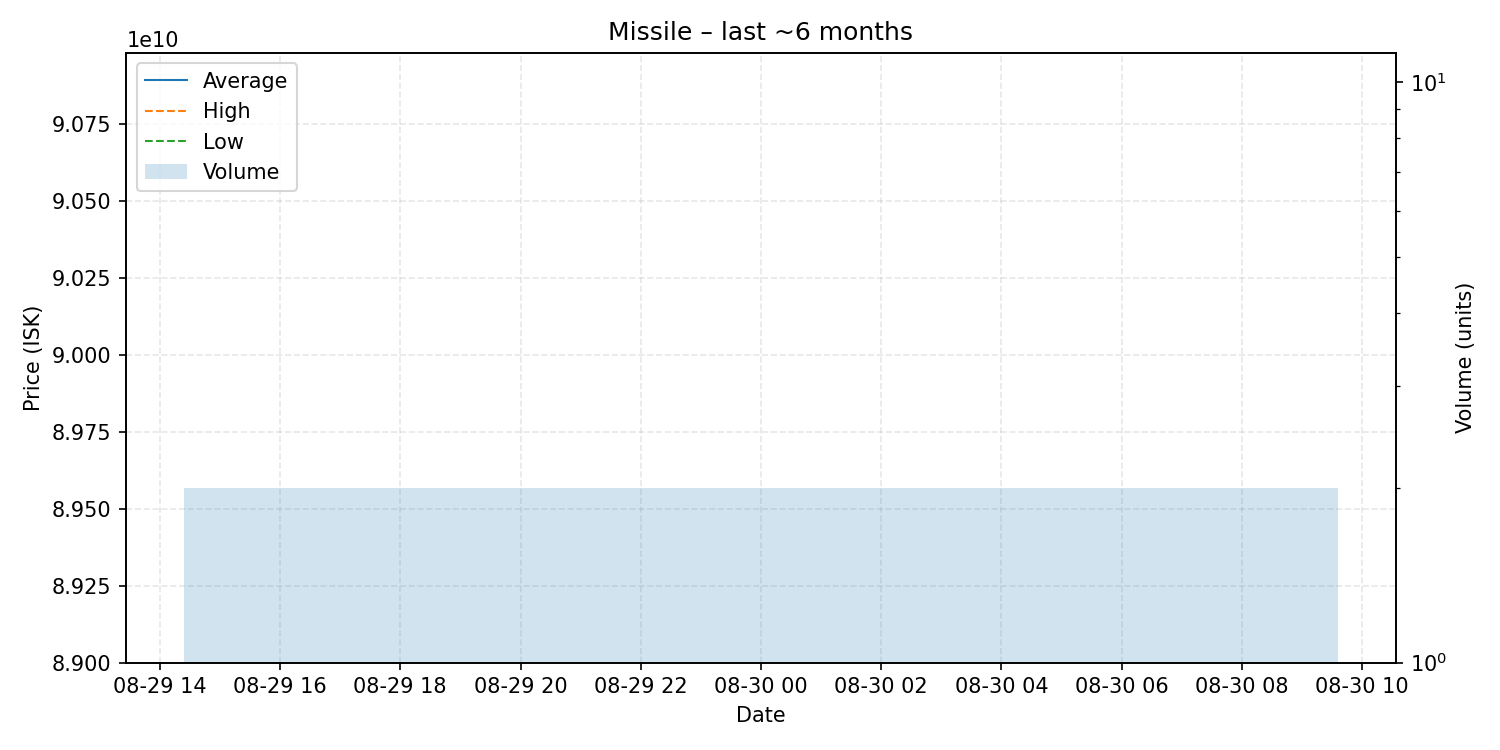

The file beside this chart, header and first rows:
date, average, highest, lowest, order_count, volume
2025-08-30, 89990000000, 90890000000, 89090000000, 2, 2
